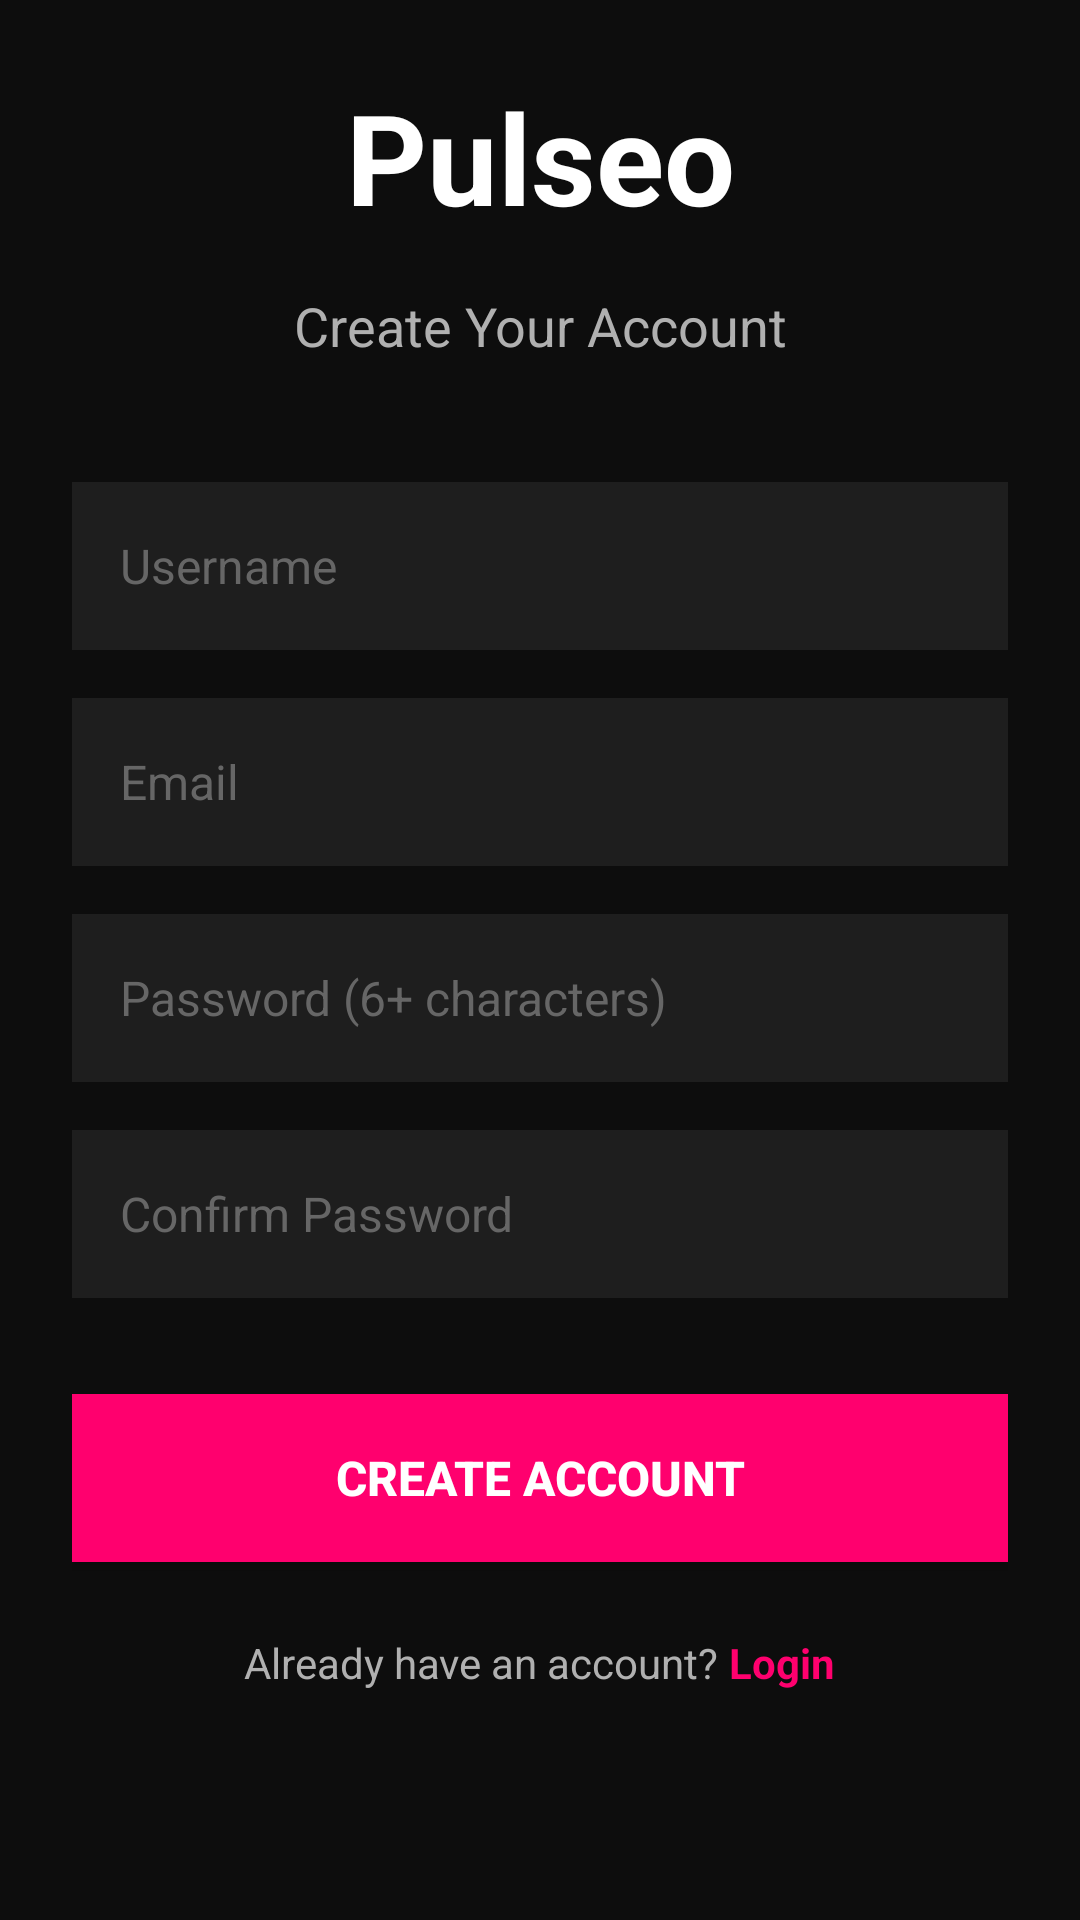

Layout XML and referenced resources for this Android screen:
<!-- AndroidManifest.xml: application theme Theme.AppCompat.Light.NoActionBar -->
<!-- res/layout/activity_register.xml -->
<?xml version="1.0" encoding="utf-8"?>
<LinearLayout xmlns:android="http://schemas.android.com/apk/res/android"
    android:layout_width="match_parent"
    android:layout_height="match_parent"
    android:orientation="vertical"
    android:background="#0D0D0D"
    android:padding="24dp"
    android:gravity="center">

    
    <TextView
        android:layout_width="match_parent"
        android:layout_height="wrap_content"
        android:text="Pulseo"
        android:textSize="42sp"
        android:textStyle="bold"
        android:textColor="#FFFFFF"
        android:gravity="center"
        android:layout_marginBottom="16dp" />

    <TextView
        android:layout_width="match_parent"
        android:layout_height="wrap_content"
        android:text="Create Your Account"
        android:textSize="18sp"
        android:textColor="#B0B0B0"
        android:gravity="center"
        android:layout_marginBottom="40dp" />

    
    <ScrollView
        android:layout_width="match_parent"
        android:layout_height="0dp"
        android:layout_weight="1">

        <LinearLayout
            android:layout_width="match_parent"
            android:layout_height="wrap_content"
            android:orientation="vertical">

            
            <EditText
                android:id="@+id/etUsername"
                android:layout_width="match_parent"
                android:layout_height="56dp"
                android:hint="Username"
                android:textColor="#FFFFFF"
                android:textColorHint="#666666"
                android:background="#1E1E1E"
                android:padding="16dp"
                android:inputType="text"
                android:layout_marginBottom="16dp"
                android:textSize="16sp" />

            
            <EditText
                android:id="@+id/etEmail"
                android:layout_width="match_parent"
                android:layout_height="56dp"
                android:hint="Email"
                android:textColor="#FFFFFF"
                android:textColorHint="#666666"
                android:background="#1E1E1E"
                android:padding="16dp"
                android:inputType="textEmailAddress"
                android:layout_marginBottom="16dp"
                android:textSize="16sp" />

            
            <EditText
                android:id="@+id/etPassword"
                android:layout_width="match_parent"
                android:layout_height="56dp"
                android:hint="Password (6+ characters)"
                android:textColor="#FFFFFF"
                android:textColorHint="#666666"
                android:background="#1E1E1E"
                android:padding="16dp"
                android:inputType="textPassword"
                android:layout_marginBottom="16dp"
                android:textSize="16sp" />

            
            <EditText
                android:id="@+id/etConfirmPassword"
                android:layout_width="match_parent"
                android:layout_height="56dp"
                android:hint="Confirm Password"
                android:textColor="#FFFFFF"
                android:textColorHint="#666666"
                android:background="#1E1E1E"
                android:padding="16dp"
                android:inputType="textPassword"
                android:layout_marginBottom="32dp"
                android:textSize="16sp" />

            
            <Button
                android:id="@+id/btnRegister"
                android:layout_width="match_parent"
                android:layout_height="56dp"
                android:text="Create Account"
                android:textSize="16sp"
                android:textStyle="bold"
                android:textColor="#FFFFFF"
                android:background="#FF006E"
                android:layout_marginBottom="24dp" />

            
            <LinearLayout
                android:layout_width="match_parent"
                android:layout_height="wrap_content"
                android:gravity="center"
                android:orientation="horizontal">

                <TextView
                    android:layout_width="wrap_content"
                    android:layout_height="wrap_content"
                    android:text="Already have an account? "
                    android:textColor="#B0B0B0"
                    android:textSize="14sp" />

                <TextView
                    android:id="@+id/tvLoginLink"
                    android:layout_width="wrap_content"
                    android:layout_height="wrap_content"
                    android:text="Login"
                    android:textColor="#FF006E"
                    android:textSize="14sp"
                    android:textStyle="bold" />
            </LinearLayout>
        </LinearLayout>
    </ScrollView>
</LinearLayout>
<!-- resources referenced by this layout -->
<resources>

</resources>
